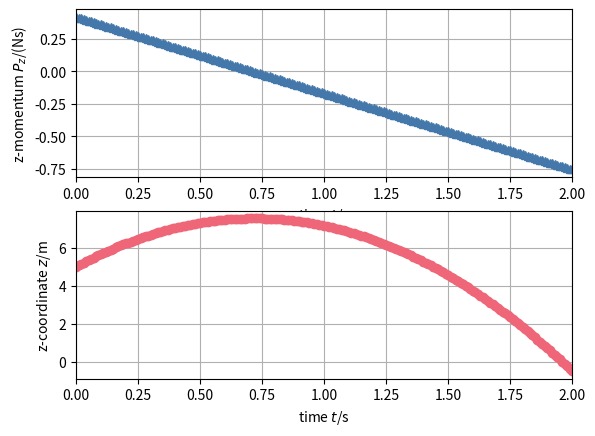

Python code for this plot:
### Numerical simulation of object motion with gravity
## Coordinates (t, x, y, z)
from matplotlib.pyplot import *
from numpy import *
from numpy.linalg import norm
from numpy import array as vector
import matplotlib.pyplot as plt

## Constants
m = 0.06       # kg: tennis ball's mass-energy
g = 9.8        # N/kg: gravitational acceleration
c = 299792458  # m/s: speed of light

## Initial conditions
t = 0                     # s: initial time
r = vector([0, 0, 5])     # m: initial position vector
P = vector([0, 0, 0.42])  # N s: initial momentum vector

## Boundary conditions
F = vector([0, 0, 0])           # N: momentum influx
G = -m * g * vector([0, 0, 1])  # N: momentum supply

## Time-iteration parameters
t1 = 2 # s: final time
dt = 0.01 # s: time step

## Plotting
dtplot = t1/360  # time interval between plots
tplot = dtplot   # time for next plot
figure()
subplot(2, 1, 1); plot(t, P[2], '^', color='#4477AA')
xlim([0, t1])
xlabel('time ${\it t}$/s'); ylabel('z-momentum ${\it P_z}$/(Ns)')
grid(True)
subplot(2, 1, 2); plot(t, r[2], 'o', color='#EE6677')
xlim([0, t1])
xlabel('time ${\it t}$/s'); ylabel('z-coordinate ${\it z}$/m')
grid(True)

## Numerical time integration
while t < t1:
  
  ## constitutive relations
  v = P / m
  
  ## step forward in time with balance laws
  t = t + dt
  P = P + (F + G) * dt
  r = r + v * dt
  
  ## plot
  if t > tplot:
    subplot(2, 1, 1); plot(t, P[2], '^', color='#4477AA')
    subplot(2, 1, 2); plot(t, r[2], 'o', color='#EE6677')
    tplot = tplot + dtplot

plt.show()
